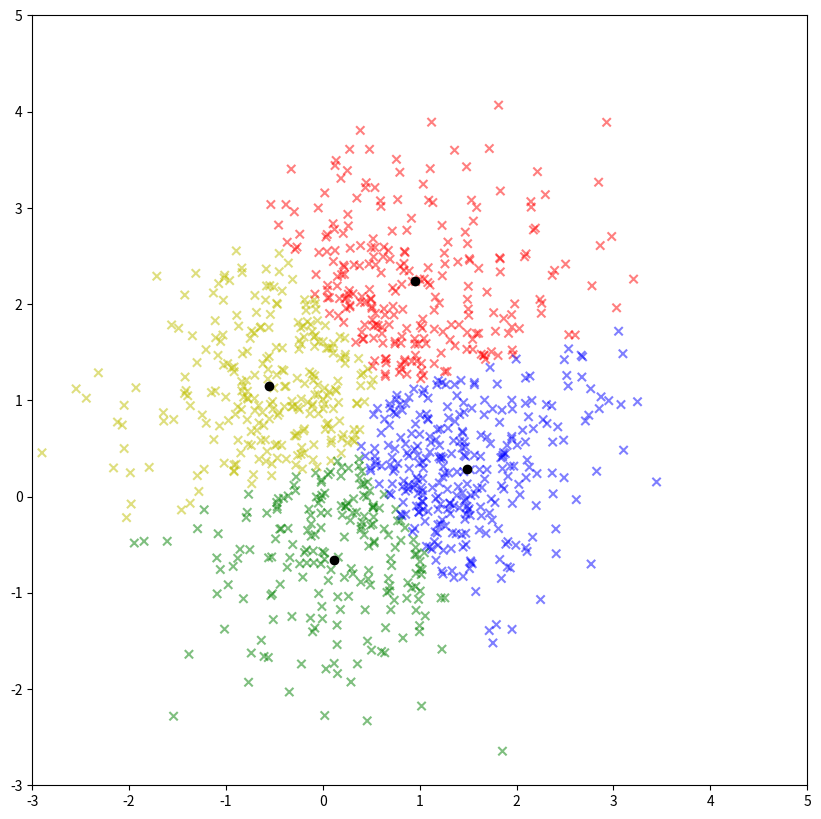

The matplotlib source for this figure:
import numpy as np
import matplotlib.pyplot as plt
import pandas as pd
import copy

def center_assignment(df, centers):
    for i in centers.keys():
        df['distance_from_{}'.format(i)] = (
            np.sqrt(
                (df['x'] - centers[i][0]) ** 2
                + (df['y'] - centers[i][1]) ** 2
            )
        )
    centroid_distance_cols = ['distance_from_{}'.format(i) for i in centers.keys()]
    df['closest'] = df.loc[:, centroid_distance_cols].idxmin(axis=1)
    df['closest'] = df['closest'].map(lambda x: int(x.lstrip('distance_from_')))
    df['color'] = df['closest'].map(lambda x: colmap[x])
    return df

def update_center(center):
    for i in centers.keys():
        centers[i][0] = np.mean(df[df['closest'] == i]['x'])
        centers[i][1] = np.mean(df[df['closest'] == i]['y'])
    return center


iter = 1 
mean1 = [1,0]
mean2 = [0,1.5]

Sigma1 = [[0.9,0.4],[0.4,0.9] ]
Sigma2 = [[0.9,0.4],[0.4,0.9] ]
#c=[[10,10],[-10,-10]]                                                          #centers for Part 2 of Question 1
c=[[10,10],[-10,-10],[10,-10],[-10,10]]                                         #centers for Part 3 of Question 1
#k=2                                                                            # cluster for Part 2 of Question 1
k=4                                                                             # cluster for Part 3 of Question 1
colmap = {1: 'r', 2: 'g', 3: 'b',4:'y',5:'pink',6:'brown'}

x, y = np.random.multivariate_normal(mean1, Sigma1, 500).T
p, q = np.random.multivariate_normal(mean2, Sigma2, 500).T

x=np.concatenate((x, p))
y=np.concatenate((y, q))

d = {
    'x': x,
    'y': y
}
df=pd.DataFrame(d)

centers = {
     i+1: [c[i][0],c[i][1]]
     for i in range(len(c))
 }

df = center_assignment(df, centers)
dx=1
dy=1

while iter<=10000 or (dx>=0.001 and dy>= 0.001):
   
    closest_centers = df['closest'].copy(deep=True)
    old_centers = copy.deepcopy(centers)
   
    for i in old_centers.keys():
        old_x = old_centers[i][0]
        old_y = old_centers[i][1]
        dx = (centers[i][0] - old_centers[i][0])
        dy = (centers[i][1] - old_centers[i][1])

    centers = update_center(centers)
    df = center_assignment(df, centers)
    iter=iter+1
    if closest_centers.equals(df['closest']):
        break

fig = plt.figure(figsize=(10, 10))
plt.scatter(df['x'], df['y'], color=df['color'], alpha=0.5, edgecolor='k',marker="x")
for i in centers.keys():
    plt.scatter(*centers[i], color='black')
plt.xlim(-3, 5)
plt.ylim(-3, 5)
print(centers)
print(iter)
#print(df)
plt.show()
